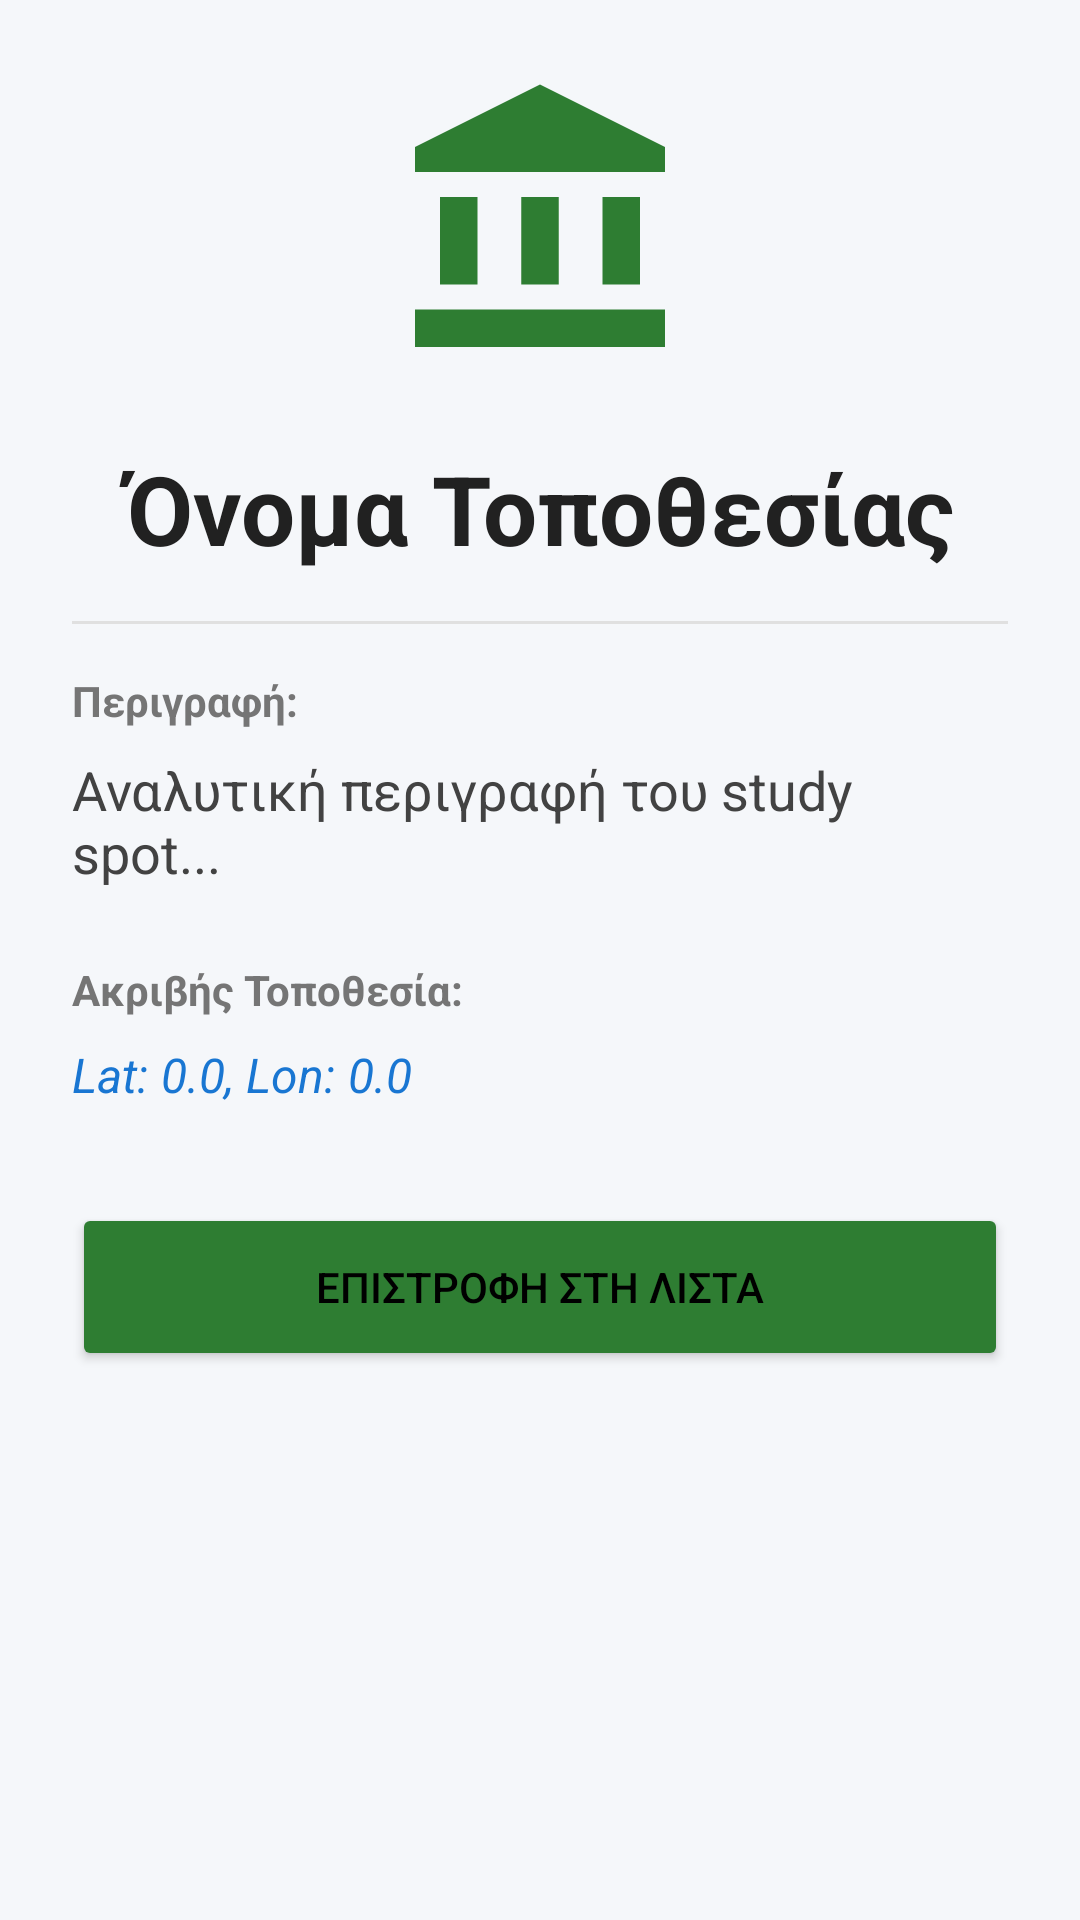

Produce the Android XML layout that renders to this screen, including the resource entries it uses.
<!-- AndroidManifest.xml: application theme Theme.MyApplication -->
<!-- res/layout/activity_spot_details.xml -->
<?xml version="1.0" encoding="utf-8"?>
<LinearLayout xmlns:android="http://schemas.android.com/apk/res/android"
    xmlns:app="http://schemas.android.com/apk/res-auto"
    android:layout_width="match_parent"
    android:layout_height="match_parent"
    android:orientation="vertical"
    android:padding="24dp"
    android:background="#F5F7FA">

    <ImageView
        android:id="@+id/detailIcon"
        android:layout_width="100dp"
        android:layout_height="100dp"
        android:src="@drawable/ic_logo"
        android:layout_gravity="center"
        app:tint="#2E7D32"
        android:layout_marginBottom="24dp"/>

    <TextView
        android:id="@+id/detailName"
        android:layout_width="match_parent"
        android:layout_height="wrap_content"
        android:text="Όνομα Τοποθεσίας"
        android:textSize="32sp"
        android:textStyle="bold"
        android:textColor="#212121"
        android:gravity="center"
        android:layout_marginBottom="16dp"/>

    <View
        android:layout_width="match_parent"
        android:layout_height="1dp"
        android:background="#E0E0E0"
        android:layout_marginBottom="16dp"/>

    <TextView
        android:layout_width="match_parent"
        android:layout_height="wrap_content"
        android:text="Περιγραφή:"
        android:textSize="14sp"
        android:textStyle="bold"
        android:textColor="#757575"
        android:layout_marginBottom="8dp"/>

    <TextView
        android:id="@+id/detailDesc"
        android:layout_width="match_parent"
        android:layout_height="wrap_content"
        android:text="Αναλυτική περιγραφή του study spot..."
        android:textSize="18sp"
        android:textColor="#424242"
        android:layout_marginBottom="24dp"/>

    <TextView
        android:layout_width="match_parent"
        android:layout_height="wrap_content"
        android:text="Ακριβής Τοποθεσία:"
        android:textSize="14sp"
        android:textStyle="bold"
        android:textColor="#757575"
        android:layout_marginBottom="8dp"/>

    <TextView
        android:id="@+id/detailCoords"
        android:layout_width="match_parent"
        android:layout_height="wrap_content"
        android:text="Lat: 0.0, Lon: 0.0"
        android:textSize="16sp"
        android:textColor="#1976D2"
        android:textStyle="italic"
        android:layout_marginBottom="32dp"/>

    <Button
        android:id="@+id/btnBack"
        android:layout_width="match_parent"
        android:layout_height="56dp"
        android:text="ΕΠΙΣΤΡΟΦΗ ΣΤΗ ΛΙΣΤΑ"
        android:backgroundTint="#2E7D32"
        app:cornerRadius="12dp"/>

</LinearLayout>
<!-- resources referenced by this layout -->
<resources>
  <!-- drawable ic_logo (drawable) -->
  <vector xmlns:android="http://schemas.android.com/apk/res/android" android:height="24dp" android:tint="#29A522" android:viewportHeight="24" android:viewportWidth="24" android:width="24dp">
        
      <path android:fillColor="@android:color/white" android:pathData="M4,10h3v7h-3z"/>
        
      <path android:fillColor="@android:color/white" android:pathData="M10.5,10h3v7h-3z"/>
        
      <path android:fillColor="@android:color/white" android:pathData="M2,19h20v3h-20z"/>
        
      <path android:fillColor="@android:color/white" android:pathData="M17,10h3v7h-3z"/>
        
      <path android:fillColor="@android:color/white" android:pathData="M12,1l-10,5l0,2l20,0l0,-2z"/>
      
  </vector>
  <style name="Theme.MyApplication" parent="Theme.MaterialComponents.DayNight.NoActionBar">
  
          <item name="colorPrimary">@color/oasis_primary</item>
          <item name="colorPrimaryVariant">@color/oasis_primary_dark</item>
          <item name="colorOnPrimary">@color/white</item> <item name="colorSecondary">@color/oasis_accent</item>
          <item name="colorOnSecondary">@color/black</item>
  
          <item name="android:windowBackground">@color/oasis_background</item>
  
          <item name="android:textColor">@color/black</item>
      </style>
  <color name="oasis_primary">#2E7D32</color>
  <color name="oasis_primary_dark">#1B5E20</color>
  <color name="white">#FFFFFFFF</color>
  <color name="oasis_accent">#81C784</color>
  <color name="black">#FF000000</color>
  <color name="oasis_background">#F5F5F5</color>
</resources>
